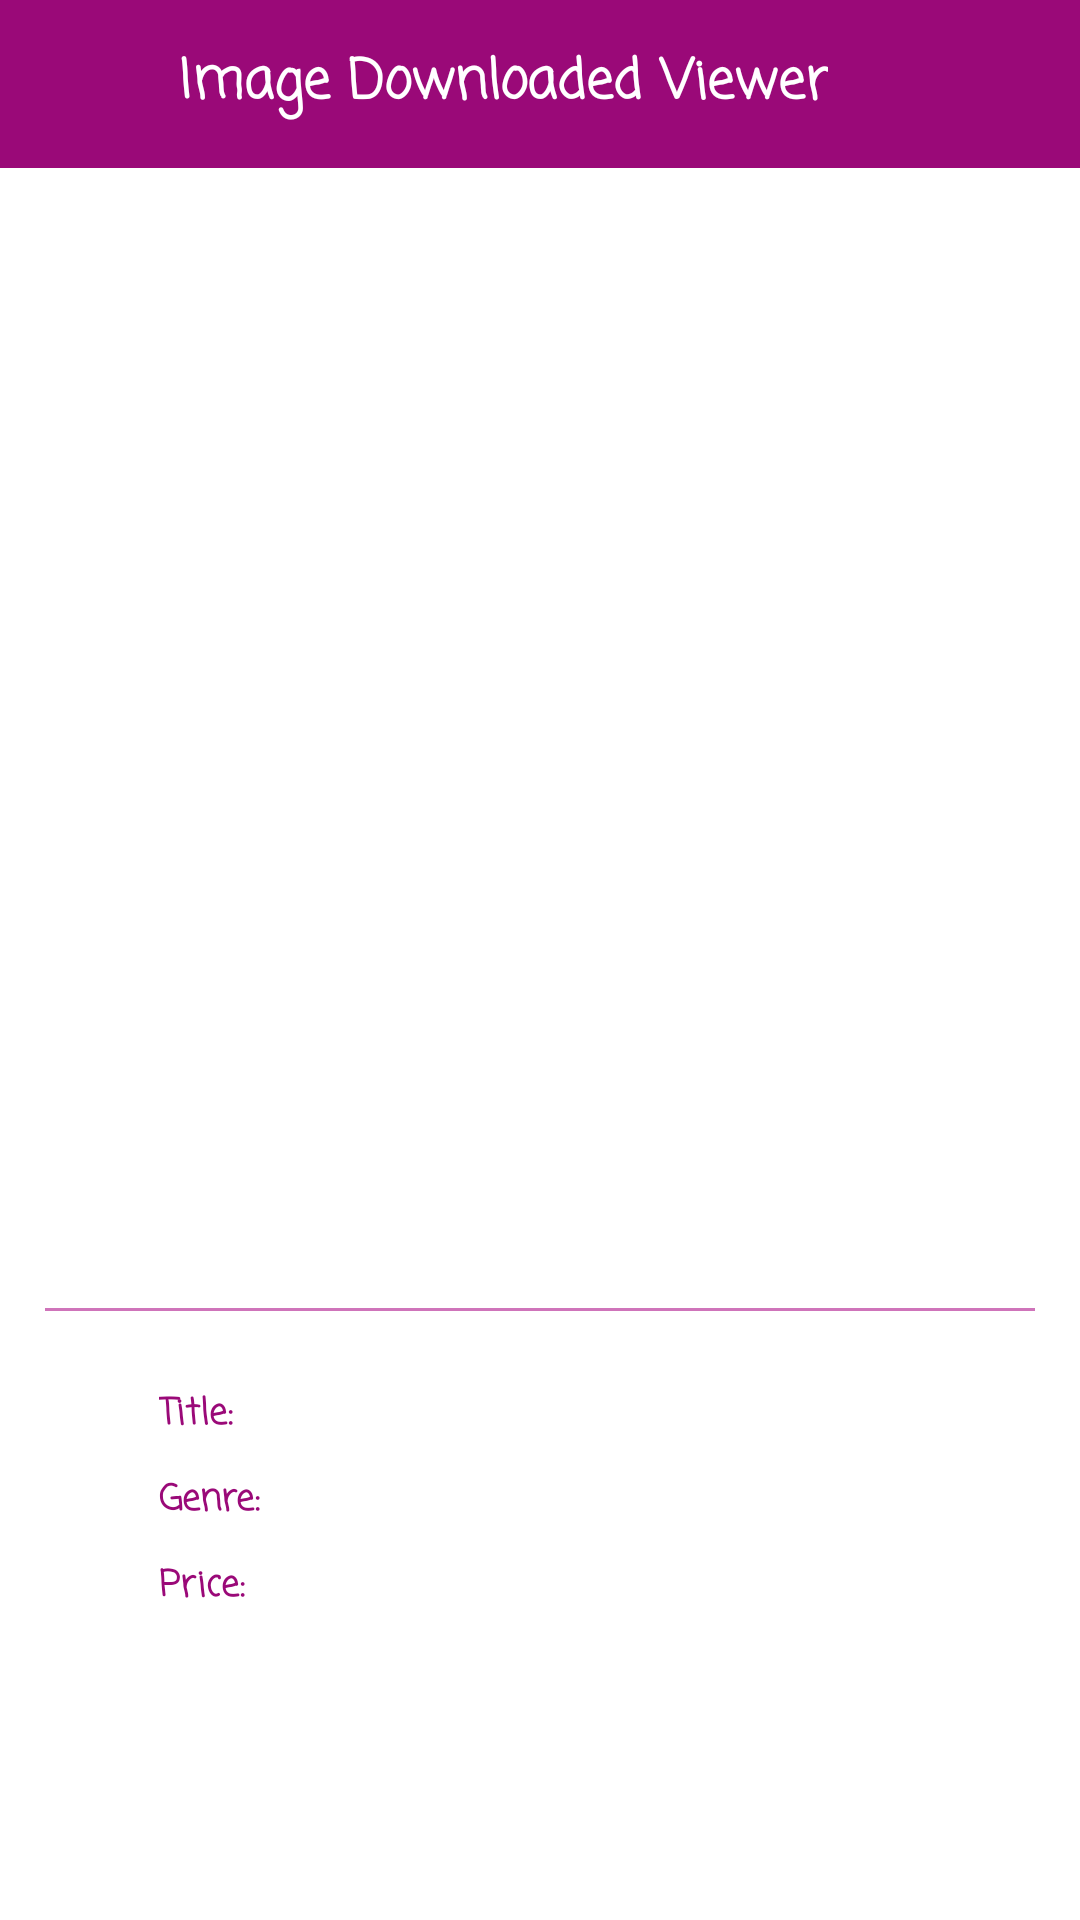

Write the Android layout XML for this screen, with the resource values it uses.
<!-- AndroidManifest.xml: application theme Theme.ImageViewer -->
<!-- res/layout/activity_detail.xml -->
<?xml version="1.0" encoding="utf-8"?>
<androidx.constraintlayout.widget.ConstraintLayout xmlns:android="http://schemas.android.com/apk/res/android"
    xmlns:app="http://schemas.android.com/apk/res-auto"
    xmlns:tools="http://schemas.android.com/tools"
    android:layout_width="match_parent"
    android:layout_height="match_parent"
    tools:context=".screens.display.DisplayActivity">

    <include
        android:id="@+id/toolbar_display"
        layout="@layout/include_toolbar"/>

    <androidx.core.widget.NestedScrollView
        android:id="@+id/scrollview_display"
        android:layout_width="match_parent"
        android:layout_height="0dp"
        app:layout_constraintTop_toBottomOf="@+id/toolbar_display"
        app:layout_constraintBottom_toBottomOf="parent">
        <androidx.appcompat.widget.LinearLayoutCompat
            android:orientation="vertical"
            android:gravity="center_horizontal"
            android:layout_width="match_parent"
            android:layout_height="wrap_content">

            <androidx.constraintlayout.widget.ConstraintLayout
                android:id="@+id/layout_artwork"
                android:layout_marginTop="10dp"
                android:layout_width="310dp"
                android:layout_height="350dp">
                <androidx.appcompat.widget.AppCompatImageView
                    android:id="@+id/iv_artwork"
                    android:background="@drawable/border_black"
                    android:layout_width="match_parent"
                    android:layout_height="match_parent"
                    android:scaleType="fitXY"
                    android:layout_margin="2dp"
                    android:padding="2dp"
                    android:layout_marginTop="20dp"/>
            </androidx.constraintlayout.widget.ConstraintLayout>

            <androidx.appcompat.widget.LinearLayoutCompat
                android:id="@+id/view_divider"
                android:layout_marginTop="20dp"
                android:layout_marginStart="15dp"
                android:layout_marginEnd="15dp"
                android:layout_width="match_parent"
                android:background="@color/pink_violet"
                android:layout_height="1dp"
                app:layout_constraintTop_toBottomOf="@+id/layout_artwork"/>

            <include layout="@layout/include_display_body"/>
        </androidx.appcompat.widget.LinearLayoutCompat>
    </androidx.core.widget.NestedScrollView>

</androidx.constraintlayout.widget.ConstraintLayout>
<!-- res/layout/include_toolbar.xml (included above) -->
<?xml version="1.0" encoding="utf-8"?>
<com.google.android.material.appbar.AppBarLayout
    xmlns:android="http://schemas.android.com/apk/res/android"
    xmlns:app="http://schemas.android.com/apk/res-auto"
    android:id="@+id/app_bar"
    android:layout_width="match_parent"
    android:layout_height="wrap_content"
    android:background="@color/violet"
    android:theme="@style/ThemeOverlay.AppCompat.Dark.ActionBar">

    <androidx.appcompat.widget.Toolbar
        android:id="@+id/toolbar_app"
        android:layout_width="match_parent"
        android:layout_height="?attr/actionBarSize"
        app:navigationIcon="@drawable/ic_chev_left_white"
        app:popupTheme="@style/ThemeOverlay.AppCompat.Light" >
        <androidx.appcompat.widget.LinearLayoutCompat
            android:orientation="horizontal"
            android:gravity="center_horizontal"
            android:layout_width="match_parent"
            android:paddingEnd="20dp"
            android:paddingStart="0dp"
            android:layout_height="40dp">
            <androidx.appcompat.widget.AppCompatTextView
                android:id="@+id/toolbarTitle"
                android:text="@string/project_name"
                android:textSize="18sp"
                android:textColor="@color/white"
                style="@style/text_title"
                android:layout_marginEnd="20dp"
                android:layout_width="wrap_content"
                android:gravity="center"
                android:layout_height="match_parent"/>
        </androidx.appcompat.widget.LinearLayoutCompat>
    </androidx.appcompat.widget.Toolbar>
</com.google.android.material.appbar.AppBarLayout>
<!-- res/layout/include_display_body.xml (included above) -->
<?xml version="1.0" encoding="utf-8"?>
<androidx.constraintlayout.widget.ConstraintLayout
    xmlns:android="http://schemas.android.com/apk/res/android"
    xmlns:app="http://schemas.android.com/apk/res-auto"
    android:layout_width="match_parent"
    android:layout_height="wrap_content"
    android:layout_marginStart="45dp"
    android:layout_marginEnd="45dp"
    android:layout_marginTop="25dp">

    <androidx.constraintlayout.widget.ConstraintLayout
        android:id="@+id/constraint_title"
        android:layout_width="match_parent"
        android:layout_height="wrap_content"
        app:layout_constraintTop_toTopOf="parent">
        <androidx.appcompat.widget.AppCompatTextView
            android:id="@+id/tv_title_label"
            style="@style/text_normal"
            android:layout_marginStart="8dp"
            android:layout_width="0dp"
            android:layout_height="wrap_content"
            android:text="@string/title_label"
            android:textColor="@color/violet"
            android:textSize="12sp"
            app:layout_constraintEnd_toStartOf="@+id/tv_title"
            app:layout_constraintStart_toStartOf="parent"
            app:layout_constraintTop_toTopOf="parent"
            app:layout_constraintHorizontal_weight="0.3"/>
        <androidx.appcompat.widget.AppCompatTextView
            android:id="@+id/tv_title"
            android:text="@string/empty"
            style="@style/text_title"
            android:layout_width="0dp"
            android:textSize="12sp"
            android:gravity="center"
            android:layout_height="wrap_content"
            app:layout_constraintTop_toTopOf="parent"
            app:layout_constraintEnd_toEndOf="parent"
            app:layout_constraintStart_toEndOf="@id/tv_title_label"
            app:layout_constraintHorizontal_weight="0.7"/>
    </androidx.constraintlayout.widget.ConstraintLayout>

    <androidx.constraintlayout.widget.ConstraintLayout
        android:id="@+id/constraint_genre"
        android:layout_width="match_parent"
        android:layout_height="wrap_content"
        app:layout_constraintTop_toBottomOf="@+id/constraint_title">
        <androidx.appcompat.widget.AppCompatTextView
            android:id="@+id/tv_genre_label"
            android:text="@string/genre_label"
            android:layout_marginStart="8dp"
            android:textColor="@color/violet"
            style="@style/text_normal"
            android:layout_marginTop="10dp"
            android:layout_width="0dp"
            android:textSize="12sp"
            android:layout_height="wrap_content"
            app:layout_constraintTop_toTopOf="parent"
            app:layout_constraintStart_toStartOf="parent"
            app:layout_constraintEnd_toStartOf="@+id/tv_genre"
            app:layout_constraintHorizontal_weight="0.3"/>
        <androidx.appcompat.widget.AppCompatTextView
            android:id="@+id/tv_genre"
            android:text="@string/empty"
            style="@style/text_title"
            android:layout_marginTop="10dp"
            android:layout_width="0dp"
            android:textSize="12sp"
            android:gravity="center"
            android:layout_height="wrap_content"
            app:layout_constraintTop_toTopOf="parent"
            app:layout_constraintEnd_toEndOf="parent"
            app:layout_constraintStart_toEndOf="@id/tv_genre_label"
            app:layout_constraintHorizontal_weight="0.7"/>
    </androidx.constraintlayout.widget.ConstraintLayout>

    <androidx.constraintlayout.widget.ConstraintLayout
        android:id="@+id/constraint_price"
        android:layout_width="match_parent"
        android:layout_height="wrap_content"
        app:layout_constraintTop_toBottomOf="@+id/constraint_genre">
        <androidx.appcompat.widget.AppCompatTextView
            android:id="@+id/tv_price_label"
            android:text="@string/price_label"
            android:layout_marginStart="8dp"
            style="@style/text_normal"
            android:textColor="@color/violet"
            android:layout_marginTop="10dp"
            android:layout_width="0dp"
            android:textSize="12sp"
            android:layout_height="wrap_content"
            app:layout_constraintTop_toTopOf="parent"
            app:layout_constraintStart_toStartOf="parent"
            app:layout_constraintEnd_toStartOf="@+id/tv_price"
            app:layout_constraintHorizontal_weight="0.3"/>

        <androidx.appcompat.widget.AppCompatTextView
            android:id="@+id/tv_price"
            android:text="@string/empty"
            style="@style/text_title"
            android:layout_marginTop="10dp"
            android:layout_width="0dp"
            android:textSize="12sp"
            android:gravity="center"
            android:layout_height="wrap_content"
            app:layout_constraintTop_toTopOf="parent"
            app:layout_constraintEnd_toEndOf="parent"
            app:layout_constraintStart_toEndOf="@id/tv_price_label"
            app:layout_constraintHorizontal_weight="0.7"/>
    </androidx.constraintlayout.widget.ConstraintLayout>

    <androidx.appcompat.widget.AppCompatTextView
        android:id="@+id/tv_description"
        android:text="@string/empty"
        style="@style/text_title"
        android:gravity="center"
        android:layout_marginTop="15dp"
        android:layout_width="match_parent"
        android:layout_height="wrap_content"
        app:layout_constraintTop_toBottomOf="@+id/constraint_price"/>

    <androidx.appcompat.widget.LinearLayoutCompat
        android:id="@+id/spacer"
        android:layout_width="match_parent"
        android:layout_height="20dp"
        app:layout_constraintTop_toBottomOf="@id/tv_description"/>

</androidx.constraintlayout.widget.ConstraintLayout>
<!-- resources referenced by this layout -->
<resources>
  <color name="pink_violet">#cf74ba</color>
  <color name="violet">#9a0978</color>
  <color name="white">#FFFFFFFF</color>
  <string name="empty"> </string>
  <string name="genre_label">Genre:</string>
  <string name="price_label">Price:</string>
  <string name="project_name">Image Downloaded Viewer</string>
  <string name="title_label">Title:</string>
  <style name="text_normal">
          <item name="fontFamily">casual</item>
          <item name="android:textStyle">bold</item>
      </style>
  <style name="text_title">
          <item name="fontFamily">casual</item>
          <item name="android:textStyle">bold</item>
      </style>
  <style name="Theme.ImageViewer" parent="Theme.MaterialComponents.DayNight.NoActionBar">
          
          <item name="colorPrimary">@color/violet</item>
          <item name="colorPrimaryVariant">@color/pink_violet</item>
          <item name="colorOnPrimary">@color/white</item>
          
          <item name="colorSecondary">@color/pink</item>
          <item name="colorSecondaryVariant">@color/pink_violet</item>
          <item name="colorOnSecondary">@color/black</item>
          
          <item name="android:statusBarColor" tools:targetApi="l">?attr/colorPrimaryVariant</item>
          
      </style>
  <color name="pink">#f98fe0</color>
  <color name="black">#FF000000</color>
</resources>
